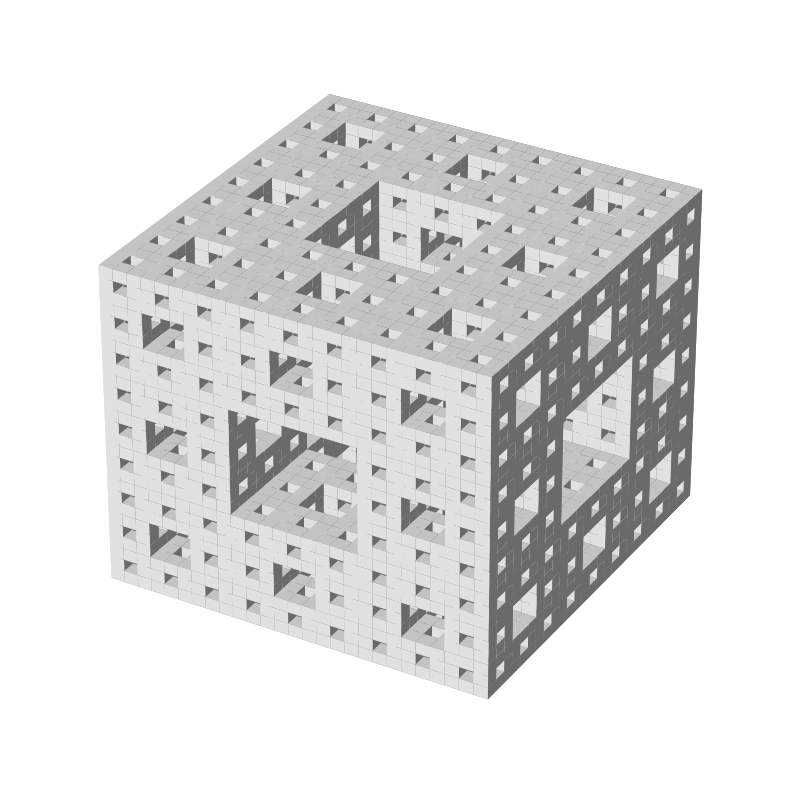

Write the Python code that produced this figure.
# Import libraries
import matplotlib.pyplot as plt
from mpl_toolkits.mplot3d import Axes3D
import numpy as np
import math
 
# Change the Size of Graph using
# Figsize
fig = plt.figure(figsize=(10, 10))
 
# Generating a 3D sine wave
ax = plt.axes(projection='3d')

DEPTH = 3

# Create axis
axes = [math.floor(math.pow(3, DEPTH)), math.floor(math.pow(3, DEPTH)), math.floor(math.pow(3, DEPTH))]
 
# Create Data
data = np.ones(axes)
for deep in range(DEPTH):
   for x in range(math.floor(math.pow(3, DEPTH))):
      for y in range(math.floor(math.pow(3, DEPTH))):
         for z in range(math.floor(math.pow(3, DEPTH))):
            sum = 0
            if(x%(3*math.pow(3, deep)) >= math.pow(3, deep) and x%(3*math.pow(3, deep)) < 2*math.pow(3, deep)):
               sum += 1
            if(y%(3*math.pow(3, deep)) >= math.pow(3, deep) and y%(3*math.pow(3, deep)) < 2*math.pow(3, deep)):
               sum += 1
            if(z%(3*math.pow(3, deep)) >= math.pow(3, deep) and z%(3*math.pow(3, deep)) < 2*math.pow(3, deep)):
               sum += 1
            if(sum >= 2):
               data[x][y][z] = 0
            sum = 0


# Controll Tranperency
alpha = 1
 
# Control colour
colors = np.empty(axes + [4])

for i in range(math.floor(math.pow(3, DEPTH))):
   colors[i] = [1, 1, 1, alpha]

# trun off/on axis
plt.axis('off')
 
# Voxels is used to customizations of
# the sizes, positions and colors.
ax.voxels(data, facecolors=colors)
plt.show()